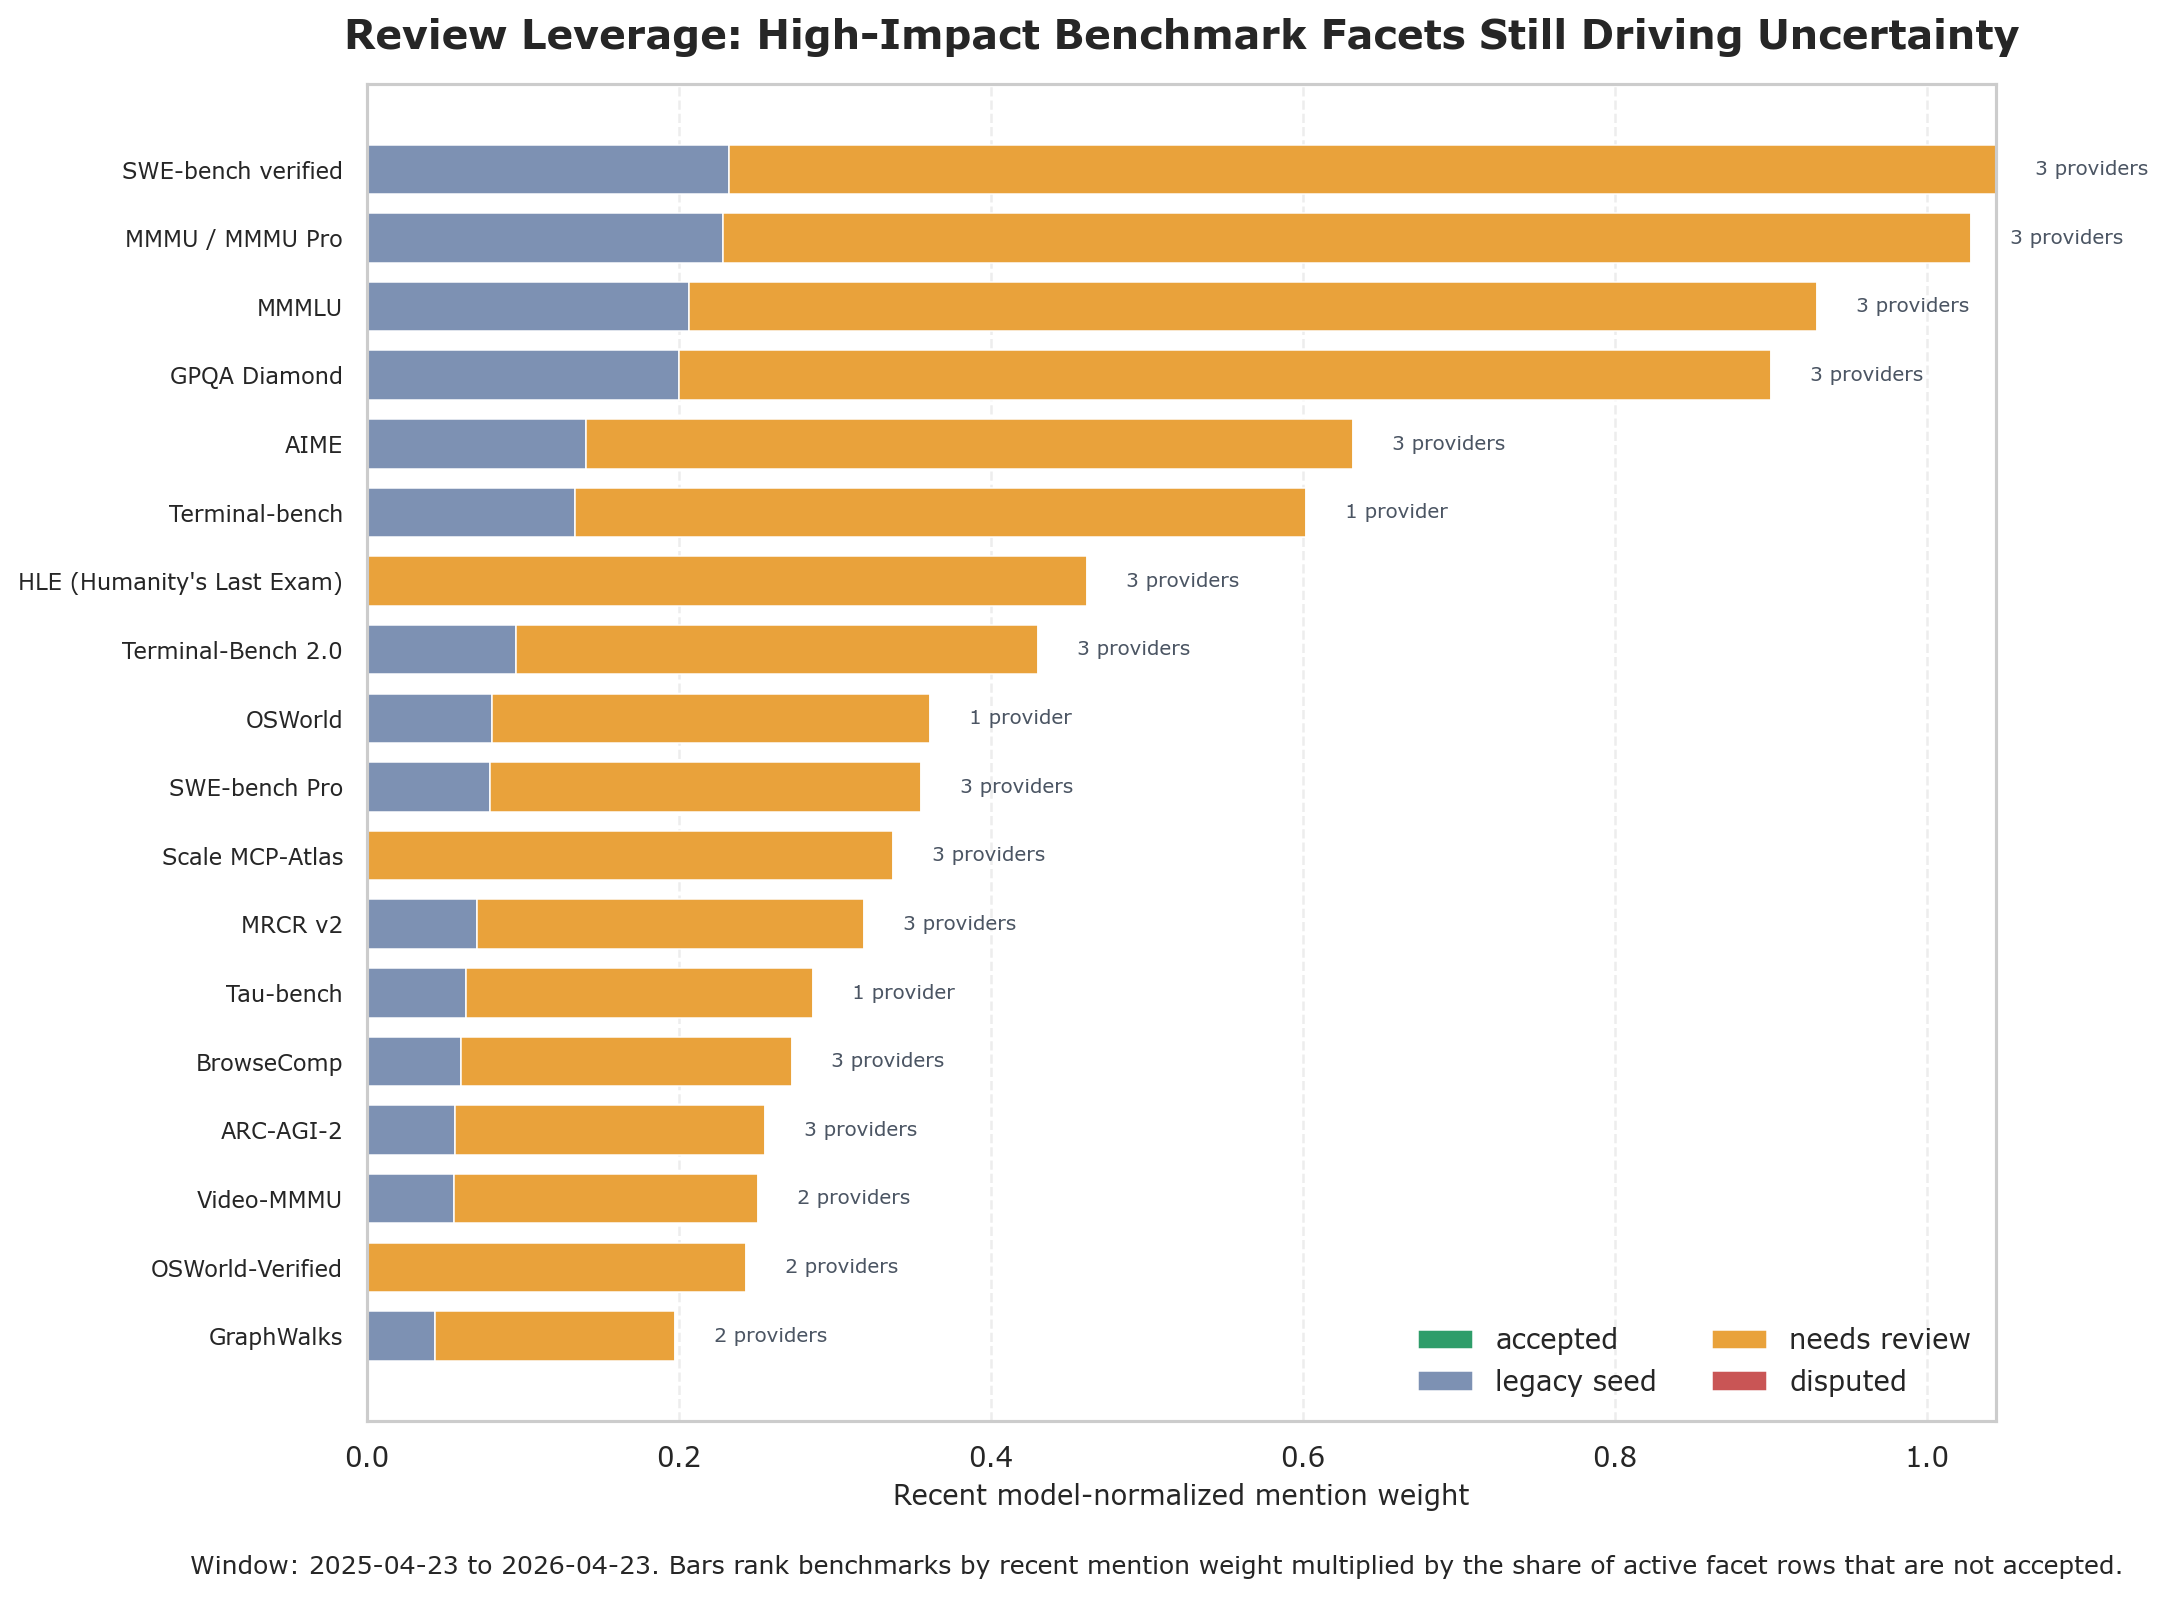

Data behind this chart, as committed beside it:
benchmark_id, benchmark_name, recent_weighted_mentions, recent_raw_mentions, providers, provider_count, accepted, legacy_seed, needs_review, disputed, facet_rows_total, accepted_share, legacy_seed_share, needs_review_share, disputed_share, first_seen, last_seen, all_time_mentions, source_author, frontier_lab_author_affiliations, nonaccepted_share, review_leverage
benchmark_swe_bench_verified, SWE-bench verified, 1.044, 12, Anthropic; Google; OpenAI, 3, 0.0, 2.0, 7.0, 0, 9.0, 0.0, 0.2222, 0.7778, 0.0, 2024-10-23, 2026-04-16, 18, OpenAI, OpenAI, 1.0, 1.044
benchmark_mmmu_mmmu_pro, MMMU / MMMU Pro, 1.028, 13, Anthropic; Google; OpenAI, 3, 0.0, 2.0, 7.0, 0, 9.0, 0.0, 0.2222, 0.7778, 0.0, 2023-12-06, 2026-04-23, 25, Academia, none, 1.0, 1.028
benchmark_mmmlu, MMMLU, 0.9297, 11, Anthropic; Google; OpenAI, 3, 0.0, 2.0, 7.0, 0, 9.0, 0.0, 0.2222, 0.7778, 0.0, 2025-02-25, 2026-04-16, 13, OpenAI, OpenAI, 1.0, 0.9297
benchmark_gpqa_diamond, GPQA Diamond, 0.8999, 11, Anthropic; Google; OpenAI, 3, 0.0, 2.0, 7.0, 0, 9.0, 0.0, 0.2222, 0.7778, 0.0, 2024-10-23, 2026-04-23, 13, Anthropic, Academia, Others(Cohere), none, 1.0, 0.8999
benchmark_aime, AIME, 0.6319, 6, Anthropic; Google; OpenAI, 3, 0.0, 2.0, 7.0, 0, 9.0, 0.0, 0.2222, 0.7778, 0.0, 2024-09-12, 2025-11-18, 15, Academia, none, 1.0, 0.6319
benchmark_terminal_bench, Terminal-bench, 0.6017, 6, Anthropic, 1, 0.0, 2.0, 7.0, 0, 9.0, 0.0, 0.2222, 0.7778, 0.0, 2025-05-23, 2026-04-16, 6, Academia, Anthropic, 1.0, 0.6017
benchmark_hle_humanity_s_last_exam, HLE (Humanity's Last Exam), 0.4613, 9, Anthropic; Google; OpenAI, 3, 0.0, 0.0, 9.0, 0, 9.0, 0.0, 0.0, 1.0, 0.0, 2025-03-25, 2026-04-23, 11, Academia, Others(CAIS; Scale AI), OpenAI; Anthropic; Google; DeepMind; Mic…, 1.0, 0.4613
benchmark_terminal_bench_2_0, Terminal-Bench 2.0, 0.43, 7, Anthropic; Google; OpenAI, 3, 0.0, 2.0, 7.0, 0, 9.0, 0.0, 0.2222, 0.7778, 0.0, 2025-11-18, 2026-04-23, 7, Academia, Anthropic, 1.0, 0.43
benchmark_osworld, OSWorld, 0.3607, 4, Anthropic, 1, 0.0, 2.0, 7.0, 0, 9.0, 0.0, 0.2222, 0.7778, 0.0, 2024-10-23, 2026-02-05, 5, Academia, none, 1.0, 0.3607
benchmark_swe_bench_pro, SWE-bench Pro, 0.3555, 6, Anthropic; Google; OpenAI, 3, 0.0, 2.0, 7.0, 0, 9.0, 0.0, 0.2222, 0.7778, 0.0, 2025-12-11, 2026-04-23, 6, Others(Scale AI), none, 1.0, 0.3555
benchmark_scale_mcp_atlas, Scale MCP-Atlas, 0.3372, 7, Anthropic; Google; OpenAI, 3, 0.0, 0.0, 9.0, 0, 9.0, 0.0, 0.0, 1.0, 0.0, 2025-11-24, 2026-04-23, 7, Others(Scale AI), none, 1.0, 0.3372
benchmark_mrcr_v2, MRCR v2, 0.3189, 6, Anthropic; Google; OpenAI, 3, 0.0, 2.0, 7.0, 0, 9.0, 0.0, 0.2222, 0.7778, 0.0, 2025-12-11, 2026-04-23, 6, OpenAI, Google; DeepMind, 1.0, 0.3189
benchmark_tau_bench, Tau-bench, 0.2857, 2, Anthropic, 1, 0.0, 2.0, 7.0, 0, 9.0, 0.0, 0.2222, 0.7778, 0.0, 2024-10-23, 2025-08-05, 6, Academia, none, 1.0, 0.2857
benchmark_browsecomp, BrowseComp, 0.2728, 6, Anthropic; Google; OpenAI, 3, 0.0, 2.0, 7.0, 0, 9.0, 0.0, 0.2222, 0.7778, 0.0, 2025-04-16, 2026-04-23, 7, OpenAI, OpenAI, 1.0, 0.2728
benchmark_arc_agi_2, ARC-AGI-2, 0.2549, 5, Anthropic; Google; OpenAI, 3, 0.0, 2.0, 7.0, 0, 9.0, 0.0, 0.2222, 0.7778, 0.0, 2025-11-24, 2026-04-23, 5, Academia, none, 1.0, 0.2549
benchmark_video_mmmu, Video-MMMU, 0.251, 4, Google; OpenAI, 2, 0.0, 2.0, 7.0, 0, 9.0, 0.0, 0.2222, 0.7778, 0.0, 2025-08-07, 2026-03-03, 4, Academia, none, 1.0, 0.251
benchmark_osworld_verified, OSWorld-Verified, 0.243, 4, Anthropic; OpenAI, 2, 0.0, 0.0, 9.0, 0, 9.0, 0.0, 0.0, 1.0, 0.0, 2026-02-05, 2026-04-23, 4, Academia, none, 1.0, 0.243
benchmark_graphwalks, GraphWalks, 0.1978, 5, Anthropic; OpenAI, 2, 0.0, 2.0, 7.0, 0, 9.0, 0.0, 0.2222, 0.7778, 0.0, 2025-04-14, 2026-04-23, 6, OpenAI, OpenAI, 1.0, 0.1978
benchmark_frontiermath, FrontierMath, 0.1804, 4, OpenAI, 1, 0.0, 2.0, 7.0, 0, 9.0, 0.0, 0.2222, 0.7778, 0.0, 2025-01-31, 2026-04-23, 5, Others(Epoch AI, backed by Google), none, 1.0, 0.1804
benchmark_arc_agi, ARC-AGI, 0.1655, 4, Google; OpenAI, 2, 0.0, 2.0, 7.0, 0, 9.0, 0.0, 0.2222, 0.7778, 0.0, 2024-03-04, 2026-04-23, 5, Academia, none, 1.0, 0.1655
benchmark_gpqa, GPQA, 0.1601, 3, Google; OpenAI, 2, 0.0, 2.0, 7.0, 0, 9.0, 0.0, 0.2222, 0.7778, 0.0, 2024-03-04, 2025-12-11, 14, Anthropic, Academia, Cohere, none, 1.0, 0.1601
benchmark_charxiv, CharXiv, 0.1601, 3, Google; OpenAI, 2, 0.0, 2.0, 7.0, 0, 9.0, 0.0, 0.2222, 0.7778, 0.0, 2025-04-14, 2025-12-11, 5, Academia, none, 1.0, 0.1601
benchmark_finance_agent, Finance Agent, 0.1587, 2, Anthropic, 1, 0.0, 2.0, 7.0, 0, 9.0, 0.0, 0.2222, 0.7778, 0.0, 2025-09-30, 2026-02-05, 2, Academia, Others(vals.ai), none, 1.0, 0.1587
benchmark_swe_bench_multilingual, SWE-bench Multilingual, 0.1568, 3, Anthropic, 1, 0.0, 2.0, 7.0, 0, 9.0, 0.0, 0.2222, 0.7778, 0.0, 2025-11-24, 2026-04-16, 3, Academia, none, 1.0, 0.1568
benchmark_biglaw_bench, BigLaw Bench, 0.1478, 4, Anthropic; OpenAI, 2, 0.0, 2.0, 7.0, 0, 9.0, 0.0, 0.2222, 0.7778, 0.0, 2026-02-05, 2026-04-23, 4, Others(Harvey), none, 1.0, 0.1478
benchmark_cybersecurity_ctfs, Cybersecurity CTFs, 0.1429, 1, OpenAI, 1, 0.0, 2.0, 7.0, 0, 9.0, 0.0, 0.2222, 0.7778, 0.0, 2024-09-12, 2026-02-05, 2, Academia, none, 1.0, 0.1429
benchmark_swe_lancer_ic_diamond, SWE-Lancer IC Diamond, 0.1429, 1, OpenAI, 1, 0.0, 0.0, 9.0, 0, 9.0, 0.0, 0.0, 1.0, 0.0, 2026-02-05, 2026-02-05, 1, OpenAI, OpenAI, 1.0, 0.1429
benchmark_aider_polyglot, Aider Polyglot, 0.1394, 2, Anthropic; OpenAI, 2, 0.0, 2.0, 7.0, 0, 9.0, 0.0, 0.2222, 0.7778, 0.0, 2025-03-25, 2025-11-24, 5, Others(Aider), none, 1.0, 0.1394
benchmark_lmarena, LMArena, 0.1385, 2, Google, 1, 0.0, 2.0, 7.0, 0, 9.0, 0.0, 0.2222, 0.7778, 0.0, 2025-11-18, 2026-03-03, 2, Academia, none, 1.0, 0.1385
benchmark_livecodebench, LiveCodeBench, 0.1385, 2, Google, 1, 0.0, 2.0, 7.0, 0, 9.0, 0.0, 0.2222, 0.7778, 0.0, 2024-12-11, 2026-03-03, 4, Academia, none, 1.0, 0.1385
benchmark_facts_benchmark_suite, FACTS Benchmark suite, 0.1385, 2, Google, 1, 0.0, 0.0, 22.0, 0, 22.0, 0.0, 0.0, 1.0, 0.0, 2025-11-18, 2026-03-03, 2, Google, Google; DeepMind, 1.0, 0.1385
benchmark_screenspot_pro, ScreenSpot-Pro, 0.1299, 3, Anthropic; Google; OpenAI, 3, 0.0, 2.0, 7.0, 0, 9.0, 0.0, 0.2222, 0.7778, 0.0, 2025-11-18, 2026-04-16, 3, Academia, none, 1.0, 0.1299
benchmark_charxiv_reasoning, CharXiv Reasoning, 0.1232, 2, Anthropic; Google, 2, 0.0, 0.0, 9.0, 0, 9.0, 0.0, 0.0, 1.0, 0.0, 2026-03-03, 2026-04-16, 2, Academia, none, 1.0, 0.1232
benchmark_toolathlon, Toolathlon, 0.1179, 3, OpenAI, 1, 0.0, 2.0, 7.0, 0, 9.0, 0.0, 0.2222, 0.7778, 0.0, 2025-12-11, 2026-04-23, 3, Academia, Others(All Hands AI), none, 1.0, 0.1179
benchmark_hmmt, HMMT, 0.1125, 2, OpenAI, 1, 0.0, 2.0, 7.0, 0, 9.0, 0.0, 0.2222, 0.7778, 0.0, 2025-08-07, 2025-12-11, 2, Academia, none, 1.0, 0.1125
benchmark_cybergym, CyberGym, 0.1093, 3, Anthropic; OpenAI, 2, 0.0, 2.0, 7.0, 0, 9.0, 0.0, 0.2222, 0.7778, 0.0, 2026-02-05, 2026-04-23, 3, Academia, none, 1.0, 0.1093
benchmark_apex_agents, APEX-Agents, 0.101, 2, Google; OpenAI, 2, 0.0, 2.0, 7.0, 0, 9.0, 0.0, 0.2222, 0.7778, 0.0, 2026-02-19, 2026-03-05, 2, Others(Mercor), none, 1.0, 0.101
benchmark_financeagent_v1_1, FinanceAgent v1.1, 0.1001, 3, Anthropic; OpenAI, 2, 0.0, 0.0, 9.0, 0, 9.0, 0.0, 0.0, 1.0, 0.0, 2026-03-05, 2026-04-23, 3, Academia, Others(vals.ai), none, 1.0, 0.1001
benchmark_scicode, SciCode, 0.09191, 2, Google; OpenAI, 2, 0.0, 2.0, 7.0, 0, 9.0, 0.0, 0.2222, 0.7778, 0.0, 2026-02-19, 2026-04-23, 2, Academia, none, 1.0, 0.09191
benchmark_simpleqa_verified, SimpleQA Verified, 0.09091, 1, Google, 1, 0.0, 2.0, 7.0, 0, 9.0, 0.0, 0.2222, 0.7778, 0.0, 2026-03-03, 2026-03-03, 1, Google, Google; DeepMind, 1.0, 0.09091
benchmark_vending_bench, Vending-Bench, 0.07692, 1, Anthropic, 1, 0.0, 2.0, 7.0, 0, 9.0, 0.0, 0.2222, 0.7778, 0.0, 2025-11-24, 2025-11-24, 1, Others(Andon Labs), none, 1.0, 0.07692
benchmark_browsecomp_plus, BrowseComp-Plus, 0.07692, 1, Anthropic, 1, 0.0, 2.0, 7.0, 0, 9.0, 0.0, 0.2222, 0.7778, 0.0, 2025-11-24, 2025-11-24, 1, Academia, none, 1.0, 0.07692
benchmark_investment_banking_modeling_ta…, Investment Banking Modeling Tasks (Inter…, 0.06787, 2, OpenAI, 1, 0.0, 0.0, 9.0, 0, 9.0, 0.0, 0.0, 1.0, 0.0, 2026-03-05, 2026-04-23, 2, OpenAI, OpenAI, 1.0, 0.06787
benchmark_automated_behavioral_audit, automated behavioral audit, 0.06452, 2, Anthropic, 1, 0.0, 0.0, 9.0, 0, 9.0, 0.0, 0.0, 1.0, 0.0, 2026-04-16, 2026-04-16, 2, Anthropic, Anthropic, 1.0, 0.06452
benchmark_collie, COLLIE, 0.0625, 1, OpenAI, 1, 0.0, 2.0, 7.0, 0, 9.0, 0.0, 0.2222, 0.7778, 0.0, 2025-04-14, 2025-08-07, 2, Academia, none, 1.0, 0.0625
benchmark_healthbench, Healthbench, 0.0625, 1, OpenAI, 1, 0.0, 2.0, 7.0, 0, 9.0, 0.0, 0.2222, 0.7778, 0.0, 2025-08-07, 2025-08-07, 1, OpenAI, OpenAI, 1.0, 0.0625
benchmark_erqa, ERQA, 0.0625, 1, OpenAI, 1, 0.0, 2.0, 7.0, 0, 9.0, 0.0, 0.2222, 0.7778, 0.0, 2025-08-07, 2025-08-07, 1, Google, Google; DeepMind, 1.0, 0.0625
benchmark_livecodebench_pro, LiveCodeBench Pro, 0.0625, 1, Google, 1, 0.0, 2.0, 7.0, 0, 9.0, 0.0, 0.2222, 0.7778, 0.0, 2026-02-19, 2026-02-19, 1, Academia, none, 1.0, 0.0625
benchmark_multichallenge, MultiChallenge, 0.0625, 1, OpenAI, 1, 0.0, 2.0, 7.0, 0, 9.0, 0.0, 0.2222, 0.7778, 0.0, 2025-04-14, 2025-08-07, 3, Others(Scale AI), none, 1.0, 0.0625
benchmark_officeqa_pro, OfficeQA Pro, 0.06167, 2, Anthropic; OpenAI, 2, 0.0, 0.0, 9.0, 0, 9.0, 0.0, 0.0, 1.0, 0.0, 2026-04-16, 2026-04-23, 2, Academia, Others(Databricks), none, 1.0, 0.06167
benchmark_swe_lancer, SWE-Lancer, 0.05, 1, OpenAI, 1, 0.0, 2.0, 7.0, 0, 9.0, 0.0, 0.2222, 0.7778, 0.0, 2025-04-14, 2025-12-11, 3, OpenAI, OpenAI, 1.0, 0.05
benchmark_biopipelinebench, BioPipelineBench, 0.04762, 1, Anthropic, 1, 0.0, 0.0, 18.0, 0, 18.0, 0.0, 0.0, 1.0, 0.0, 2026-02-05, 2026-02-05, 1, Anthropic, Anthropic, 1.0, 0.04762
benchmark_openrca, OpenRCA, 0.04762, 1, Anthropic, 1, 0.0, 2.0, 7.0, 0, 9.0, 0.0, 0.2222, 0.7778, 0.0, 2026-02-05, 2026-02-05, 1, Academia, Others(Microsoft), Microsoft, 1.0, 0.04762
benchmark_omnidocbench_1_5, OmniDocBench 1.5, 0.04762, 1, Google, 1, 0.0, 2.0, 7.0, 0, 9.0, 0.0, 0.2222, 0.7778, 0.0, 2025-11-18, 2025-11-18, 1, Academia, Others(Abaka AI), none, 1.0, 0.04762
benchmark_global_piqa, Global PIQA, 0.04762, 1, Google, 1, 0.0, 2.0, 7.0, 0, 9.0, 0.0, 0.2222, 0.7778, 0.0, 2025-11-18, 2025-11-18, 1, Academia, none, 1.0, 0.04762
benchmark_mrcr, MRCR, 0.04762, 1, Google, 1, 0.0, 2.0, 7.0, 0, 9.0, 0.0, 0.2222, 0.7778, 0.0, 2024-12-11, 2025-11-18, 4, OpenAI, Google; DeepMind, 1.0, 0.04762
benchmark_matharena_apex, MathArena Apex, 0.04762, 1, Google, 1, 0.0, 2.0, 7.0, 0, 9.0, 0.0, 0.2222, 0.7778, 0.0, 2025-11-18, 2025-11-18, 1, Academia, none, 1.0, 0.04762
benchmark_simpleqa, SimpleQA, 0.04762, 1, Google, 1, 0.0, 2.0, 7.0, 0, 9.0, 0.0, 0.2222, 0.7778, 0.0, 2025-01-31, 2025-11-18, 4, OpenAI, OpenAI, 1.0, 0.04762
benchmark_officeqa, OfficeQA, 0.03846, 1, OpenAI, 1, 0.0, 0.0, 9.0, 0, 9.0, 0.0, 0.0, 1.0, 0.0, 2026-03-05, 2026-03-05, 1, Academia, Others(Databricks), none, 1.0, 0.03846
benchmark_omnidocbench, OmniDocBench, 0.03846, 1, OpenAI, 1, 0.0, 0.0, 9.0, 0, 9.0, 0.0, 0.0, 1.0, 0.0, 2026-03-05, 2026-03-05, 1, Academia, Others(OpenGVLab), none, 1.0, 0.03846
... 29 more rows
